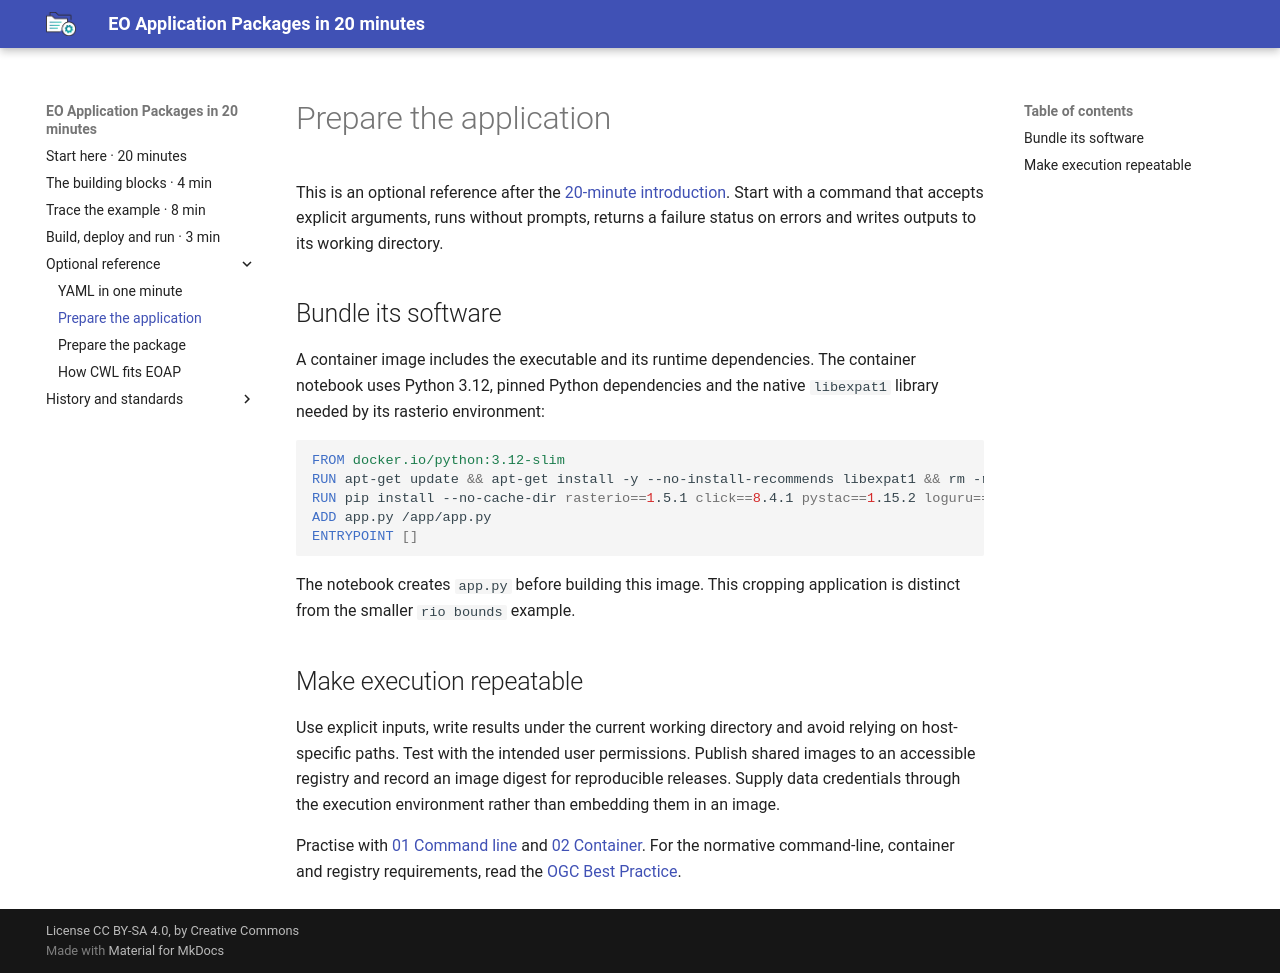

repository: eoap/cwl-eoap · page: best-practice/application/index.html · generator: mkdocs

# Prepare the application

This is an optional reference after the [20-minute introduction](../index.md). Start with a command that accepts explicit arguments, runs without prompts, returns a failure status on errors and writes outputs to its working directory.

## Bundle its software

A container image includes the executable and its runtime dependencies. The container notebook uses Python 3.12, pinned Python dependencies and the native `libexpat1` library needed by its rasterio environment:

```dockerfile
FROM docker.io/python:3.12-slim
RUN apt-get update && apt-get install -y --no-install-recommends libexpat1 && rm -rf /var/lib/apt/lists/*
RUN pip install --no-cache-dir rasterio==1.5.1 click==8.4.1 pystac==1.15.2 loguru==0.7.3 pyproj==3.7.2 shapely==2.1.2 && python -c "import rasterio"
ADD app.py /app/app.py
ENTRYPOINT []
```

The notebook creates `app.py` before building this image. This cropping application is distinct from the smaller `rio bounds` example.

## Make execution repeatable

Use explicit inputs, write results under the current working directory and avoid relying on host-specific paths. Test with the intended user permissions. Publish shared images to an accessible registry and record an image digest for reproducible releases. Supply data credentials through the execution environment rather than embedding them in an image.

Practise with [01 Command line](https://github.com/eoap/cwl-eoap/blob/main/notebooks/01%20Command%20line.ipynb) and [02 Container](https://github.com/eoap/cwl-eoap/blob/main/notebooks/02%20Container.ipynb). For the normative command-line, container and registry requirements, read the [OGC Best Practice](https://docs.ogc.org/bp/20-089r1.html).
